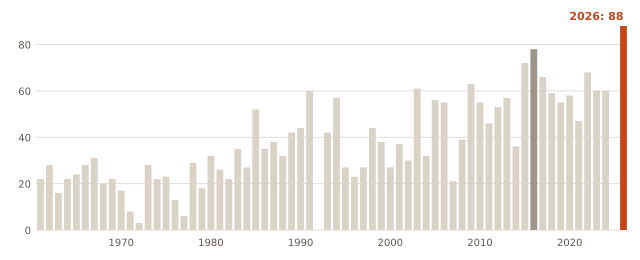

The table this chart was drawn from, first rows:
anio, dias_mas_32C
1961, 22
1962, 28
1963, 16
1964, 22
1965, 24
1966, 28
1967, 31
1968, 20
1969, 22
1970, 17
1971, 8
1972, 3
1973, 28
1974, 22
1975, 23
1976, 13
1977, 6
1978, 29
1979, 18
1980, 32
1981, 26
1982, 22
1983, 35
1984, 27
1985, 52
1986, 35
1987, 38
1988, 32
1989, 42
1990, 44
1991, 60
1993, 42
1994, 57
1995, 27
1996, 23
1997, 27
1998, 44
1999, 38
2000, 27
2001, 37
2002, 30
2003, 61
2004, 32
2005, 56
2006, 55
2007, 21
2008, 39
2009, 63
2010, 55
2011, 46
2012, 53
2013, 57
2014, 36
2015, 72
2016, 78
2017, 66
2018, 59
2019, 55
2020, 58
2021, 47
... 4 more rows
